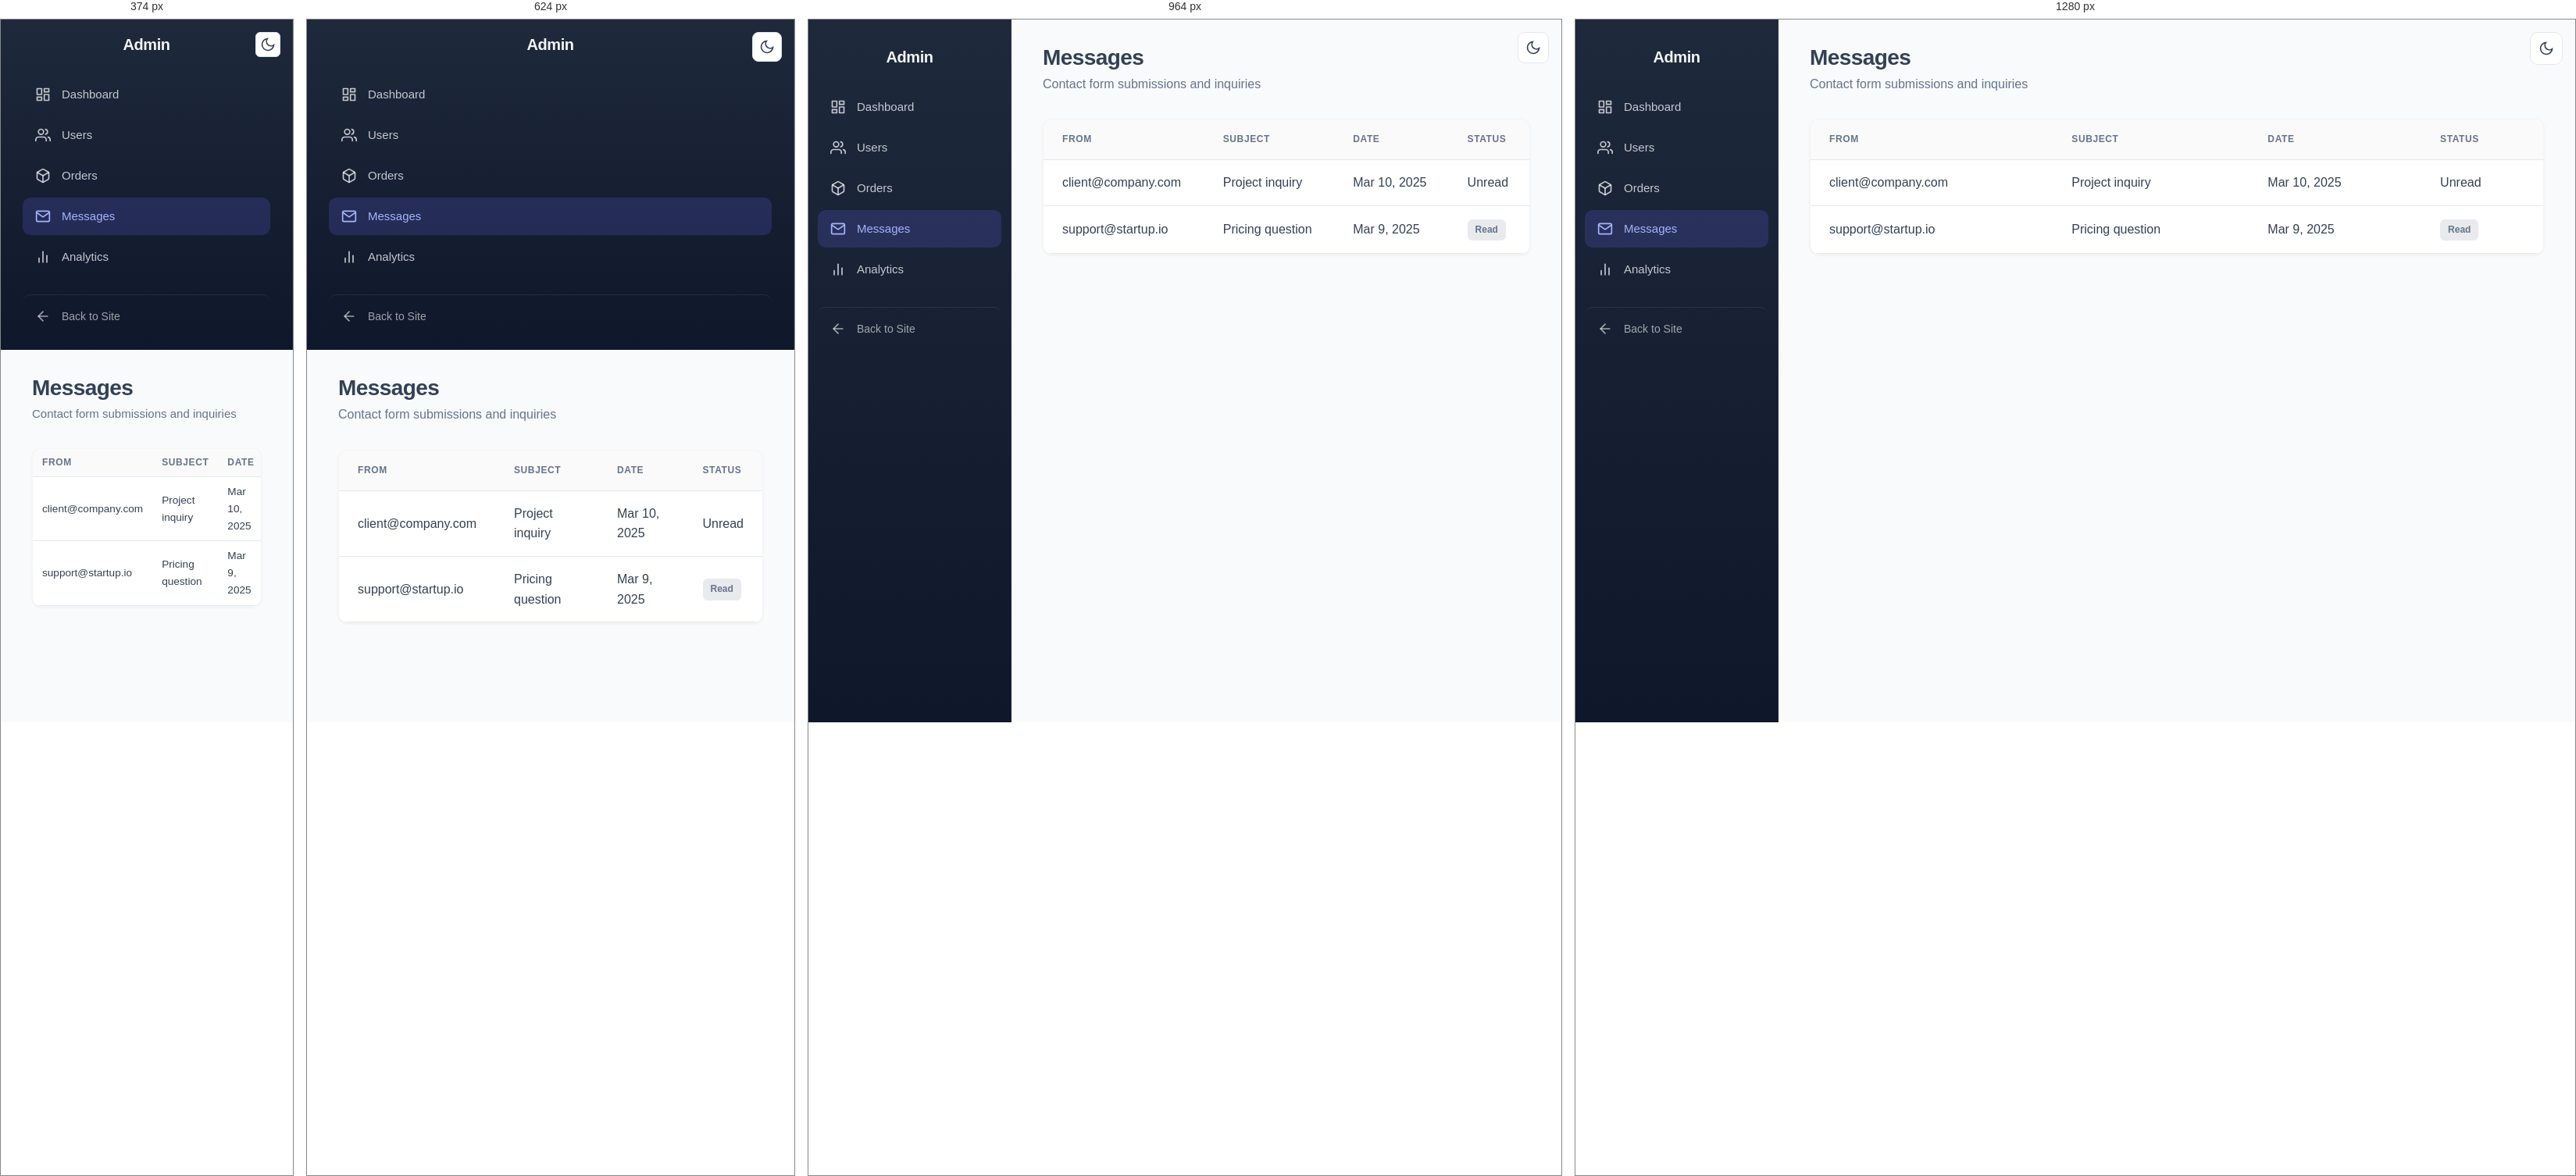
Rendered at 374 px, 624 px, 964 px and 1280 px, left to right.

<!-- file: messages.html -->
<!DOCTYPE html>
<html lang="en">
<head>
  <meta charset="UTF-8">
  <meta name="viewport" content="width=device-width, initial-scale=1.0">
  <title>Messages - Stackly Admin</title>
  <link rel="icon" href="favicon.svg" type="image/svg+xml">
  <link rel="stylesheet" href="css/style.css">
  <link rel="stylesheet" href="css/responsive.css">
</head>
<body>
  <div class="dashboard">
    <button class="theme-toggle dashboard__theme-toggle" aria-label="Toggle dark mode">
      <svg class="theme-toggle__icon theme-toggle__icon--moon" width="20" height="20" viewBox="0 0 24 24" fill="none" stroke="currentColor" stroke-width="2"><path d="M21 12.79A9 9 0 1 1 11.21 3 7 7 0 0 0 21 12.79z"/></svg>
      <svg class="theme-toggle__icon theme-toggle__icon--sun" width="20" height="20" viewBox="0 0 24 24" fill="none" stroke="currentColor" stroke-width="2"><circle cx="12" cy="12" r="5"/><line x1="12" y1="1" x2="12" y2="3"/><line x1="12" y1="21" x2="12" y2="23"/><line x1="4.22" y1="4.22" x2="5.64" y2="5.64"/><line x1="18.36" y1="18.36" x2="19.78" y2="19.78"/><line x1="1" y1="12" x2="3" y2="12"/><line x1="21" y1="12" x2="23" y2="12"/><line x1="4.22" y1="19.78" x2="5.64" y2="18.36"/><line x1="18.36" y1="5.64" x2="19.78" y2="4.22"/></svg>
    </button>
    <aside class="dashboard__sidebar">
      <div class="dashboard__logo">Admin</div>
      <nav class="dashboard__nav">
        <a href="dashboard.html" class="dashboard__nav-link">
          <span class="dashboard__nav-icon"><svg width="20" height="20" viewBox="0 0 24 24" fill="none" stroke="currentColor" stroke-width="2"><rect x="3" y="3" width="7" height="9"/><rect x="14" y="3" width="7" height="5"/><rect x="14" y="12" width="7" height="9"/><rect x="3" y="16" width="7" height="5"/></svg></span>
          Dashboard
        </a>
        <a href="users.html" class="dashboard__nav-link">
          <span class="dashboard__nav-icon"><svg width="20" height="20" viewBox="0 0 24 24" fill="none" stroke="currentColor" stroke-width="2"><path d="M17 21v-2a4 4 0 0 0-4-4H5a4 4 0 0 0-4 4v2"/><circle cx="9" cy="7" r="4"/><path d="M23 21v-2a4 4 0 0 0-3-3.87"/><path d="M16 3.13a4 4 0 0 1 0 7.75"/></svg></span>
          Users
        </a>
        <a href="orders.html" class="dashboard__nav-link">
          <span class="dashboard__nav-icon"><svg width="20" height="20" viewBox="0 0 24 24" fill="none" stroke="currentColor" stroke-width="2"><path d="M21 16V8a2 2 0 0 0-1-1.73l-7-4a2 2 0 0 0-2 0l-7 4A2 2 0 0 0 3 8v8a2 2 0 0 0 1 1.73l7 4a2 2 0 0 0 2 0l7-4A2 2 0 0 0 21 16z"/><polyline points="3.27 6.96 12 12.01 20.73 6.96"/><line x1="12" y1="22.08" x2="12" y2="12"/></svg></span>
          Orders
        </a>
        <a href="messages.html" class="dashboard__nav-link active">
          <span class="dashboard__nav-icon"><svg width="20" height="20" viewBox="0 0 24 24" fill="none" stroke="currentColor" stroke-width="2"><path d="M4 4h16c1.1 0 2 .9 2 2v12c0 1.1-.9 2-2 2H4c-1.1 0-2-.9-2-2V6c0-1.1.9-2 2-2z"/><polyline points="22,6 12,13 2,6"/></svg></span>
          Messages
        </a>
        <a href="analytics.html" class="dashboard__nav-link">
          <span class="dashboard__nav-icon"><svg width="20" height="20" viewBox="0 0 24 24" fill="none" stroke="currentColor" stroke-width="2"><line x1="18" y1="20" x2="18" y2="10"/><line x1="12" y1="20" x2="12" y2="4"/><line x1="6" y1="20" x2="6" y2="14"/></svg></span>
          Analytics
        </a>
        <a href="index.html" class="dashboard__nav-link dashboard__nav-link--back">
          <span class="dashboard__nav-icon"><svg width="20" height="20" viewBox="0 0 24 24" fill="none" stroke="currentColor" stroke-width="2"><line x1="19" y1="12" x2="5" y2="12"/><polyline points="12 19 5 12 12 5"/></svg></span>
          Back to Site
        </a>
      </nav>
    </aside>
    <main class="dashboard__main">
      <div class="dashboard__header">
        <h1>Messages</h1>
        <p style="color: var(--text-muted);">Contact form submissions and inquiries</p>
      </div>
      <div class="dashboard__table-wrapper">
        <table>
          <thead>
            <tr>
              <th>From</th>
              <th>Subject</th>
              <th>Date</th>
              <th>Status</th>
            </tr>
          </thead>
          <tbody>
            <tr>
              <td>client@company.com</td>
              <td>Project inquiry</td>
              <td>Mar 10, 2025</td>
              <td>Unread</td>
            </tr>
            <tr>
              <td>support@startup.io</td>
              <td>Pricing question</td>
              <td>Mar 9, 2025</td>
              <td><span class="badge badge--muted">Read</span></td>
            </tr>
          </tbody>
        </table>
      </div>
    </main>
  </div>
  <script src="js/main.js"></script>
</body>
</html>


/* @media block from style.css */
@media (max-width: 768px) {
  .dashboard__charts {
    grid-template-columns: 1fr;
  }
}

/* @media block from responsive.css */
@media (max-width: 1160px) {
  .container {
    padding: 0 20px;
  }

  .theme-toggle {
    width: 40px;
    height: 40px;
    border-radius: 9px;
  }

  .theme-toggle__icon svg {
    width: 18px;
    height: 18px;
  }

  .hero__grid {
    grid-template-columns: 1fr;
    gap: 3rem;
    text-align: center;
  }

  .hero__content p {
    margin-left: auto;
    margin-right: auto;
  }

  .hero__actions {
    justify-content: center;
    gap: 1rem;
    flex-wrap: wrap;
  }

  .hero__image {
    max-width: 500px;
    margin: 0 auto;
  }

  .navbar__logo img {
    height: 36px;
  }

  .about__grid {
    grid-template-columns: 1fr;
    gap: 3rem;
  }

  .blog-detail__container {
    grid-template-columns: 1fr;
    gap: 2rem;
  }
  .blog-detail__aside {
    width: 100%;
    max-width: 100%;
  }
  .toc--sticky {
    position: static;
    margin-top: 0;
    margin-bottom: 2rem;
  }
  .toc {
    width: 100%;
    box-sizing: border-box;
  }
  .blog-detail-hero {
    padding: 7rem 0 3rem;
  }

  .contact__grid {
    grid-template-columns: 1fr;
    gap: 2rem;
  }

  .form-row {
    grid-template-columns: 1fr;
  }

  .stats__grid {
    gap: 3rem;
  }

  .footer__grid {
    grid-template-columns: 1fr;
    gap: 2rem;
    text-align: center;
  }

  .footer__social {
    justify-content: center;
  }

  .footer__links h4 {
    margin-bottom: 1rem;
  }

  .services__grid {
    grid-template-columns: repeat(2, 1fr);
  }

  .services__grid--4col {
    grid-template-columns: repeat(2, 1fr);
  }

  .pricing__grid {
    grid-template-columns: repeat(2, 1fr);
  }

  .section__header {
    margin-bottom: 2.5rem;
  }

  h2 {
    font-size: clamp(1.5rem, 3vw, 2rem);
  }

  .btn {
    padding: 12px 24px;
    font-size: 0.95rem;
  }

  .navbar__menu {
    position: fixed;
    top: 0;
    right: -100%;
    width: 80%;
    max-width: 320px;
    height: 100vh;
    background: var(--white);
    flex-direction: column;
    align-items: flex-start;
    padding: 100px 2rem 2rem;
    box-shadow: -10px 0 30px rgba(0,0,0,0.1);
    transition: right 0.3s ease;
  }

  [data-theme="dark"] .navbar__menu {
    background: var(--dark);
  }

  .navbar__menu.active {
    right: 0;
  }

  .navbar__dropdown-menu {
    position: static;
    opacity: 1;
    visibility: visible;
    transform: none;
    box-shadow: none;
    margin-top: 0.5rem;
    padding-left: 1rem;
    display: none;
  }

  .navbar__dropdown.open .navbar__dropdown-menu {
    display: block;
  }

  .navbar__login-desktop,
  .navbar__signup-desktop {
    display: none;
  }

  .navbar__menu-actions {
    display: flex;
    width: 100%;
    margin-top: 0.75rem;
    padding-top: 0.75rem;
    border-top: 1px solid var(--light-alt);
    flex-direction: column;
    gap: 0.75rem;
  }

  [data-theme="dark"] .navbar__menu-actions {
    border-top-color: rgba(255, 255, 255, 0.1);
  }

  .navbar__menu-actions .btn {
    width: 100%;
    justify-content: center;
  }

  .navbar__mobile-toggle {
    display: flex;
  }
}

/* @media block from responsive.css */
@media (max-width: 768px) {
  .container {
    padding: 0 16px;
  }

  .theme-toggle {
    width: 38px;
    height: 38px;
    border-radius: 8px;
  }

  .theme-toggle__icon svg {
    width: 17px;
    height: 17px;
  }

  .navbar {
    padding: 0.5rem 0;
  }

  .navbar__logo img {
    height: 32px;
  }

  .btn {
    padding: 11px 22px;
    font-size: 0.9rem;
  }

  .navbar__menu {
    padding: 100px 1.5rem 2rem;
  }

  .navbar__actions {
    position: fixed;
    top: 1rem;
    right: 1rem;
    z-index: 1001;
  }

  .navbar__actions .btn-outline {
    padding: 8px 14px;
    font-size: 0.8rem;
  }

  .navbar__actions .btn-primary {
    padding: 8px 14px;
    font-size: 0.8rem;
  }

  .hero {
    padding: 120px 0 60px;
  }

  .hero__image {
    display: none;
  }

  .hero--banner .hero__content h1 {
    font-size: clamp(1.75rem, 4vw, 2.5rem);
  }

  .section {
    padding: 60px 0;
  }

  .section__header {
    margin-bottom: 3rem;
  }

  .services__grid,
  .services__grid--4col {
    grid-template-columns: 1fr;
  }

  .stats__grid {
    flex-direction: column;
    gap: 2rem;
  }

  .stat-item h3 {
    font-size: 2rem;
  }

  .tech__grid {
    gap: 1rem;
  }

  .tech__item {
    min-width: 100px;
    padding: 1.5rem;
  }

  .portfolio__grid {
    grid-template-columns: 1fr;
  }

  .pricing__grid {
    grid-template-columns: 1fr;
  }

  .blog__grid {
    grid-template-columns: 1fr;
  }

  .blog-card--featured {
    grid-template-columns: 1fr;
  }
  .blog-card--featured .blog-card__image {
    border-radius: var(--radius-lg) var(--radius-lg) 0 0;
  }

  .footer__grid {
    grid-template-columns: 1fr;
    gap: 2rem;
    margin-bottom: 3rem;
  }

  .footer__brand {
    text-align: center;
  }

  .footer__brand {
    margin-bottom: 1.5rem;
  }

  .footer__brand p {
    margin-left: auto;
    margin-right: auto;
    max-width: 100%;
  }

  .footer__social {
    justify-content: center;
    margin-top: 1rem;
  }

  .footer__links {
    text-align: center;
  }

  .footer__links h4 {
    margin-bottom: 1rem;
  }

  .testimonial-card {
    padding: 2rem;
  }

  .cta-section {
    padding: 60px 0;
  }

  .dashboard__sidebar {
    width: 100%;
    height: auto;
    position: relative;
    padding: 1rem;
  }

  .dashboard__main {
    margin-left: 0;
  }

  .dashboard {
    flex-direction: column;
  }

  .dashboard__stats {
    grid-template-columns: repeat(2, 1fr);
  }
}

/* @media block from responsive.css */
@media (max-width: 480px) {
  .container {
    padding: 0 14px;
  }

  .theme-toggle {
    width: 36px;
    height: 36px;
    border-radius: 7px;
    border-width: 1px;
  }

  .theme-toggle__icon svg {
    width: 16px;
    height: 16px;
  }

  body {
    font-size: 15px;
  }

  h1 {
    font-size: clamp(1.5rem, 4vw, 2.2rem);
  }

  h2 {
    font-size: clamp(1.25rem, 3vw, 1.75rem);
  }

  h3 {
    font-size: 1.25rem;
  }

  .btn {
    padding: 10px 18px;
    font-size: 0.85rem;
  }

  .navbar {
    padding: 0.4rem 0;
  }

  .navbar__logo img {
    height: 28px;
  }

  .navbar__actions .btn-outline {
    padding: 6px 10px;
    font-size: 0.75rem;
  }

  .page-header {
    padding: 120px 0 60px;
  }

  .contact__map iframe {
    height: 300px;
  }

  .contact__form-card,
  .contact__info-card {
    padding: 1.5rem;
  }

  .auth-page {
    padding: 5rem 1.5rem 3rem;
  }

  .auth-page__back {
    top: 1rem;
    left: 1rem;
  }

  .auth-card {
    padding: 2rem;
  }

  .error-page__code {
    font-size: 5rem;
  }

  .dashboard__stats {
    grid-template-columns: 1fr;
    gap: 1.5rem;
  }

  .dashboard table {
    font-size: 0.85rem;
  }

  .dashboard th,
  .dashboard td {
    padding: 0.5rem 0.75rem;
  }

  .form-row {
    grid-template-columns: 1fr;
    gap: 1rem;
  }

  input, textarea, select {
    font-size: 16px;
  }

  .service-card,
  .portfolio-card,
  .blog-card {
    padding: 1.5rem;
  }

  .testimonial-card {
    padding: 1.5rem;
    margin: 0 0.5rem;
  }
}

/* @media block from responsive.css */
@media (max-width: 375px) {
  .container {
    padding: 0 12px;
  }

  .hero {
    padding: 100px 0 40px;
  }

  .hero--banner .hero__content-wrap {
    padding: 100px 12px 40px;
  }

  .hero__badge {
    font-size: 0.75rem;
    padding: 5px 12px;
  }

  .hero--banner .hero__content h1 {
    font-size: clamp(1.35rem, 3vw, 2rem);
    margin-bottom: 1rem;
  }

  .hero--banner .hero__content p {
    font-size: 1rem;
    margin-bottom: 1.5rem;
  }

  .hero__actions {
    gap: 0.75rem;
  }

  .btn {
    padding: 9px 16px;
    font-size: 0.8rem;
    gap: 4px;
  }

  .navbar {
    padding: 0.35rem 0;
  }

  .navbar__logo img {
    height: 24px;
  }

  .navbar__mobile-toggle {
    padding: 6px;
    gap: 4px;
  }

  .navbar__mobile-toggle span {
    width: 20px;
    height: 2px;
  }

  .navbar__menu {
    width: 75vw;
    max-width: 280px;
    padding: 80px 1.25rem 1.5rem;
  }

  .theme-toggle {
    width: 32px;
    height: 32px;
    border-radius: 6px;
  }

  .theme-toggle__icon svg {
    width: 14px;
    height: 14px;
  }

  .navbar__actions {
    top: 0.75rem;
    right: 0.75rem;
    gap: 0.5rem;
  }

  .navbar__actions .btn-outline,
  .navbar__actions .btn-primary {
    padding: 5px 8px;
    font-size: 0.7rem;
  }

  .section {
    padding: 50px 0;
  }

  .section__header {
    margin-bottom: 2rem;
  }

  h1 {
    font-size: clamp(1.25rem, 3vw, 1.8rem);
  }

  h2 {
    font-size: clamp(1.1rem, 2.5vw, 1.5rem);
    margin-bottom: 0.75rem;
  }

  h3 {
    font-size: 1.15rem;
  }

  .auth-card {
    padding: 1.75rem;
    max-width: 90vw;
  }

  .contact__form-card,
  .contact__info-card {
    padding: 1.25rem;
  }

  .page-header {
    padding: 100px 0 50px;
  }

  .testimonial-card {
    padding: 1.25rem;
    margin: 0;
  }

  .stat-item h3 {
    font-size: 1.75rem;
  }
}